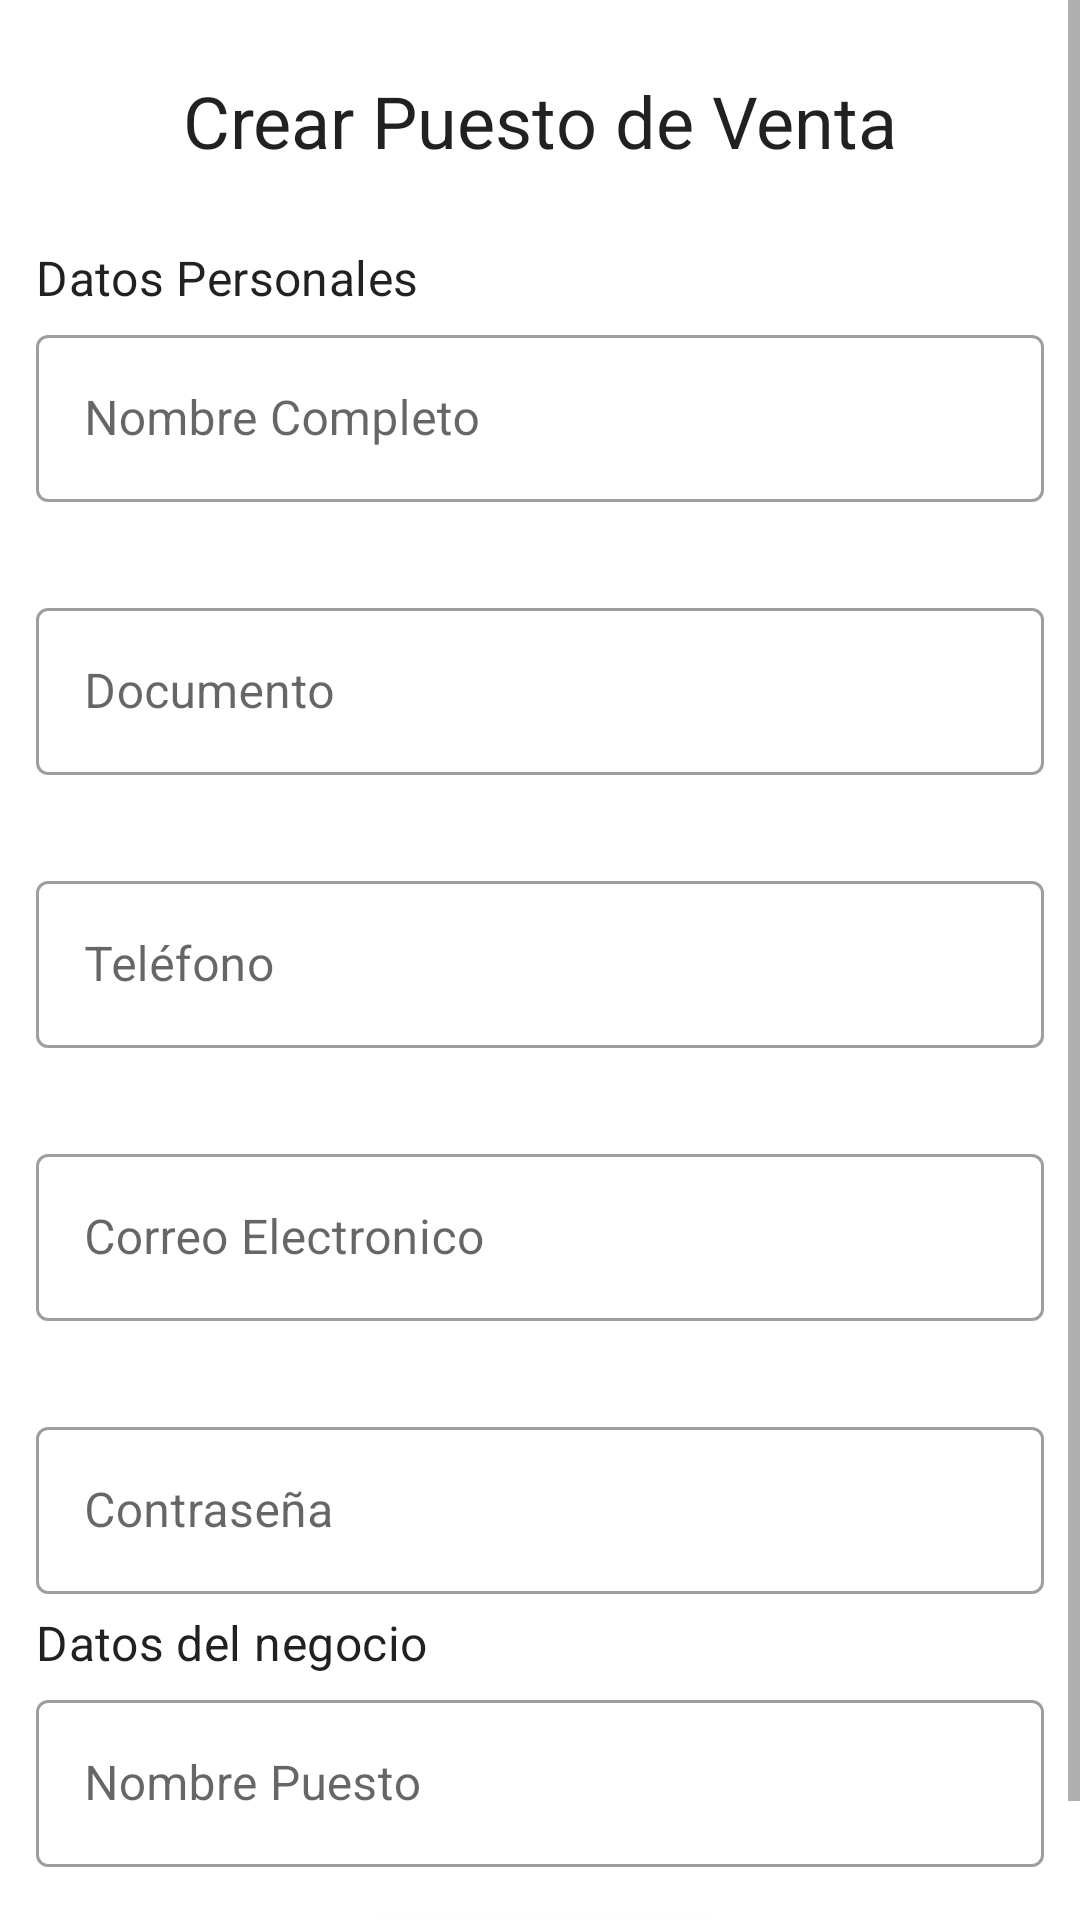

Layout XML and referenced resources for this Android screen:
<!-- AndroidManifest.xml: application theme Theme.AgroEcologico -->
<!-- res/layout/fragment_pv_admin.xml -->
<?xml version="1.0" encoding="utf-8"?>
<ScrollView
    xmlns:android="http://schemas.android.com/apk/res/android"
    xmlns:tools="http://schemas.android.com/tools"
    xmlns:app="http://schemas.android.com/apk/res-auto"
    android:layout_width="match_parent"
    android:layout_height="wrap_content"
    android:fillViewport="true"
    >

    <androidx.constraintlayout.widget.ConstraintLayout
        android:layout_width="match_parent"
        android:layout_height="match_parent"
        tools:context=".fragmento.PvAdminFragment">

        <TextView
            android:id="@+id/tvTirulo"
            android:layout_width="wrap_content"
            android:layout_height="wrap_content"
            android:layout_marginTop="24dp"
            android:text="Crear Puesto de Venta"
            android:textAppearance="?attr/textAppearanceHeadline5"
            app:layout_constraintEnd_toEndOf="parent"
            app:layout_constraintStart_toStartOf="parent"
            app:layout_constraintTop_toTopOf="parent" />

        <TextView
            android:layout_width="wrap_content"
            android:layout_height="wrap_content"
            android:layout_marginTop="24dp"
            android:text="@string/TextPersonal"
            android:textAppearance="?attr/textAppearanceSubtitle1"
            app:layout_constraintBottom_toTopOf="@+id/tenombre"
            app:layout_constraintStart_toStartOf="parent"
            android:layout_marginStart="@dimen/cardimgAncho"
            android:layout_marginBottom="3dp"
            android:layout_marginLeft="@dimen/cardimgAncho" />

        <com.google.android.material.textfield.TextInputLayout
            android:id="@+id/tenombre"
            style="@style/Widget.MaterialComponents.TextInputLayout.OutlinedBox"
            android:layout_width="match_parent"
            android:layout_height="wrap_content"
            android:layout_marginTop="50dp"
            android:hint="@string/TextNombre"
            app:layout_constraintEnd_toEndOf="parent"
            app:layout_constraintStart_toStartOf="parent"
            app:layout_constraintTop_toBottomOf="@+id/tvTirulo"
            android:layout_marginStart="@dimen/cardimgAncho"
            android:layout_marginEnd="@dimen/cardimgAncho">

            <com.google.android.material.textfield.TextInputEditText
                android:id="@+id/tenombre1"
                android:layout_width="match_parent"
                android:layout_height="wrap_content" />

        </com.google.android.material.textfield.TextInputLayout>

        <com.google.android.material.textfield.TextInputLayout
            android:id="@+id/tedocumento"
            style="@style/Widget.MaterialComponents.TextInputLayout.OutlinedBox"
            android:layout_width="match_parent"
            android:layout_height="wrap_content"
            android:layout_marginTop="30dp"
            android:hint="@string/TextDoc"
            app:layout_constraintEnd_toEndOf="parent"
            app:layout_constraintStart_toStartOf="parent"
            app:layout_constraintTop_toBottomOf="@+id/tenombre"
            android:layout_marginStart="@dimen/cardimgAncho"
            android:layout_marginEnd="@dimen/cardimgAncho">

            <com.google.android.material.textfield.TextInputEditText
                android:id="@+id/tedocumento1"
                android:layout_width="match_parent"
                android:layout_height="wrap_content"
                android:inputType="number"/>

        </com.google.android.material.textfield.TextInputLayout>

        <com.google.android.material.textfield.TextInputLayout
            android:id="@+id/teTelefono"
            style="@style/Widget.MaterialComponents.TextInputLayout.OutlinedBox"
            android:layout_width="match_parent"
            android:layout_height="wrap_content"
            android:layout_marginTop="30dp"
            android:hint="@string/TextTelefono"
            app:layout_constraintEnd_toEndOf="parent"
            app:layout_constraintStart_toStartOf="parent"
            app:layout_constraintTop_toBottomOf="@+id/tedocumento"
            android:layout_marginStart="@dimen/cardimgAncho"
            android:layout_marginEnd="@dimen/cardimgAncho">

            <com.google.android.material.textfield.TextInputEditText
                android:id="@+id/teTelefono1"
                android:layout_width="match_parent"
                android:layout_height="wrap_content"
                android:inputType="phone"/>

        </com.google.android.material.textfield.TextInputLayout>

        <com.google.android.material.textfield.TextInputLayout
            android:id="@+id/teEmail"
            style="@style/Widget.MaterialComponents.TextInputLayout.OutlinedBox"
            android:layout_width="match_parent"
            android:layout_height="wrap_content"
            android:layout_marginTop="30dp"
            android:hint="@string/TextEmail"
            app:layout_constraintEnd_toEndOf="parent"
            app:layout_constraintStart_toStartOf="parent"
            app:layout_constraintTop_toBottomOf="@+id/teTelefono"
            android:layout_marginStart="@dimen/cardimgAncho"
            android:layout_marginEnd="@dimen/cardimgAncho">

            <com.google.android.material.textfield.TextInputEditText
                android:id="@+id/teEmail1"
                android:layout_width="match_parent"
                android:layout_height="wrap_content"
                android:inputType="textEmailAddress"/>

        </com.google.android.material.textfield.TextInputLayout>

        <com.google.android.material.textfield.TextInputLayout
            android:id="@+id/tePassword"
            style="@style/Widget.MaterialComponents.TextInputLayout.OutlinedBox"
            android:layout_width="match_parent"
            android:layout_height="wrap_content"
            android:layout_marginTop="30dp"
            android:hint="@string/TextPass"
            app:layout_constraintEnd_toEndOf="parent"
            app:layout_constraintStart_toStartOf="parent"
            app:layout_constraintTop_toBottomOf="@+id/teEmail"
            android:layout_marginStart="@dimen/cardimgAncho"
            android:layout_marginEnd="@dimen/cardimgAncho">

            <com.google.android.material.textfield.TextInputEditText
                android:id="@+id/tePassword1"
                android:layout_width="match_parent"
                android:layout_height="wrap_content"
                android:inputType="textPassword" />

        </com.google.android.material.textfield.TextInputLayout>

        <TextView
            android:layout_width="wrap_content"
            android:layout_height="wrap_content"
            android:layout_marginTop="24dp"
            android:text="Datos del negocio"
            android:textAppearance="?attr/textAppearanceSubtitle1"
            app:layout_constraintBottom_toTopOf="@+id/tepuesto"
            app:layout_constraintStart_toStartOf="parent"
            android:layout_marginStart="@dimen/cardimgAncho"
            android:layout_marginBottom="3dp"
            android:layout_marginLeft="@dimen/cardimgAncho" />

        <com.google.android.material.textfield.TextInputLayout
            android:id="@+id/tepuesto"
            style="@style/Widget.MaterialComponents.TextInputLayout.OutlinedBox"
            android:layout_width="match_parent"
            android:layout_height="wrap_content"
            android:layout_marginTop="30dp"
            android:hint="Nombre Puesto"
            app:layout_constraintEnd_toEndOf="parent"
            app:layout_constraintStart_toStartOf="parent"
            app:layout_constraintTop_toBottomOf="@+id/tePassword"
            android:layout_marginStart="@dimen/cardimgAncho"
            android:layout_marginEnd="@dimen/cardimgAncho"
            >

            <com.google.android.material.textfield.TextInputEditText
                android:id="@+id/tepuesto1"
                android:layout_width="match_parent"
                android:layout_height="wrap_content"
                android:inputType="text" />

        </com.google.android.material.textfield.TextInputLayout>

        <Button
            android:id="@+id/btnGuardarNegocio"
            android:layout_width="wrap_content"
            android:layout_height="wrap_content"
            app:layout_constraintBottom_toBottomOf="parent"
            app:layout_constraintStart_toStartOf="parent"
            app:layout_constraintEnd_toEndOf="parent"
            app:layout_constraintTop_toBottomOf="@+id/tepuesto"
            android:text="Crear Puesto"
            android:layout_marginTop="@dimen/cardimgAncho"/>


    </androidx.constraintlayout.widget.ConstraintLayout>



</ScrollView>
<!-- resources referenced by this layout -->
<resources>
  <dimen name="cardimgAncho">12dp</dimen>
  <string name="TextDoc">Documento</string>
  <string name="TextEmail">Correo Electronico</string>
  <string name="TextNombre">Nombre Completo</string>
  <string name="TextPass">Contraseña</string>
  <string name="TextPersonal">Datos Personales</string>
  <string name="TextTelefono">Teléfono</string>
  <style name="Theme.AgroEcologico" parent="Theme.MaterialComponents.DayNight.NoActionBar">
          
          <item name="colorPrimary">@color/purple_500</item>
          <item name="colorPrimaryVariant">@color/purple_700</item>
          <item name="colorOnPrimary">@color/white</item>
          
          <item name="colorSecondary">@color/teal_200</item>
          <item name="colorSecondaryVariant">@color/teal_700</item>
          <item name="colorOnSecondary">@color/black</item>
          
          <item name="android:statusBarColor" tools:targetApi="l">?attr/colorOnPrimary</item>
          
      </style>
  <color name="purple_500">#FF6200EE</color>
  <color name="purple_700">#6532e6</color>
  <color name="white">#FFFFFFFF</color>
  <color name="teal_200">#FF03DAC5</color>
  <color name="teal_700">#FF018786</color>
  <color name="black">#FF000000</color>
</resources>
